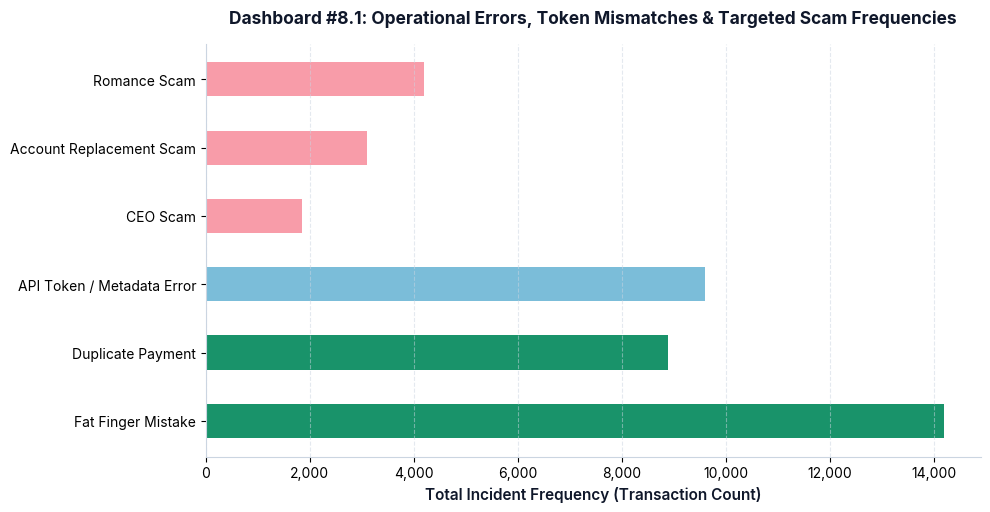
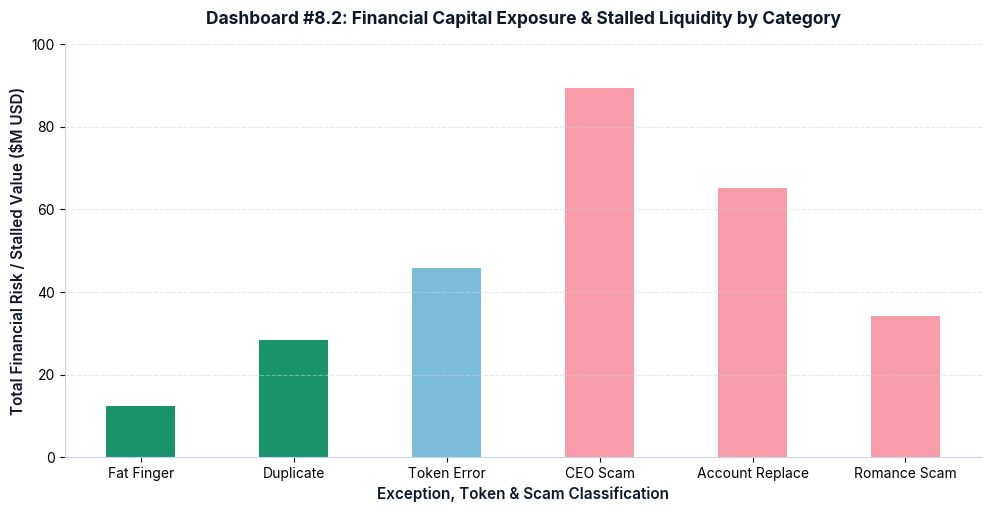

The matplotlib source for these figures, in order:
import matplotlib.pyplot as plt
import numpy as np

plt.rcParams['font.family'] = 'sans-serif'
plt.rcParams['font.sans-serif'] = ['Inter', 'Arial', 'Helvetica']

# Standardized 3-Tier Color System
COLOR_OPERATIONAL = '#00875a'  # Mint Green: Operational & Human Errors
COLOR_TECHNICAL   = '#6db6d5'  # Sky Blue: Technical & Protocol Friction
COLOR_FRAUD       = '#f891a0'  # Coral/Rose: Malicious Cyber Fraud & Scams
COLOR_DARK        = '#0f172a'

# ==========================================
# CHART 1: ANOMALY & ERROR TYPE FREQUENCY
# ==========================================
fig, ax = plt.subplots(figsize=(10, 5.2), dpi=300)

anomaly_types = [
    'Fat Finger Mistake',
    'Duplicate Payment',
    'API Token / Metadata Error',
    'CEO Scam',
    'Account Replacement Scam',
    'Romance Scam'
]
counts = [14200, 8900, 9600, 1850, 3100, 4200]

bar_colors = [
    COLOR_OPERATIONAL, 
    COLOR_OPERATIONAL, 
    COLOR_TECHNICAL, 
    COLOR_FRAUD, 
    COLOR_FRAUD, 
    COLOR_FRAUD
]

bars = ax.barh(
    anomaly_types,
    counts,
    color=bar_colors,
    edgecolor='none',
    alpha=0.9,
    height=0.5
)

ax.set_xlabel('Total Incident Frequency (Transaction Count)', fontsize=11, color=COLOR_DARK, fontweight='600')
ax.set_title('Dashboard #8.1: Operational Errors, Token Mismatches & Targeted Scam Frequencies', fontsize=12.5, color=COLOR_DARK, fontweight='700', pad=15)
ax.xaxis.set_major_formatter(plt.FuncFormatter(lambda x, loc: f'{int(x):,}'))
ax.grid(axis='x', linestyle='--', alpha=0.5, color='#cbd5e1')

ax.spines['top'].set_visible(False)
ax.spines['right'].set_visible(False)
ax.spines['left'].set_color('#cbd5e1')
ax.spines['bottom'].set_color('#cbd5e1')

plt.tight_layout()
plt.savefig('dashboard8_chart1_anomalies.png', dpi=300)
plt.close()

# ==========================================
# CHART 2: FINANCIAL RISK EXPOSURE BY CATEGORY
# ==========================================
fig, ax = plt.subplots(figsize=(10, 5.2), dpi=300)

categories = ['Fat Finger', 'Duplicate', 'Token Error', 'CEO Scam', 'Account Replace', 'Romance Scam']
risk_exposure_usd = [12.5, 28.4, 45.8, 89.5, 65.2, 34.1] # in Millions USD

bar_colors_2 = [
    COLOR_OPERATIONAL, 
    COLOR_OPERATIONAL, 
    COLOR_TECHNICAL, 
    COLOR_FRAUD, 
    COLOR_FRAUD, 
    COLOR_FRAUD
]

bars2 = ax.bar(
    categories,
    risk_exposure_usd,
    color=bar_colors_2,
    edgecolor='none',
    alpha=0.9,
    width=0.45
)

ax.set_ylabel('Total Financial Risk / Stalled Value ($M USD)', fontsize=11, color=COLOR_DARK, fontweight='600')
ax.set_xlabel('Exception, Token & Scam Classification', fontsize=11, color=COLOR_DARK, fontweight='600')
ax.set_title('Dashboard #8.2: Financial Capital Exposure & Stalled Liquidity by Category', fontsize=12.5, color=COLOR_DARK, fontweight='700', pad=15)
ax.grid(axis='y', linestyle='--', alpha=0.5, color='#cbd5e1')
ax.set_ylim(0, 100)

ax.spines['top'].set_visible(False)
ax.spines['right'].set_visible(False)
ax.spines['left'].set_color('#cbd5e1')
ax.spines['bottom'].set_color('#cbd5e1')

plt.tight_layout()
plt.savefig('dashboard8_chart2_exposure.png', dpi=300)
plt.close()

print('✨ Successfully regenerated Dashboard #8 charts with CEO Scam included!')
